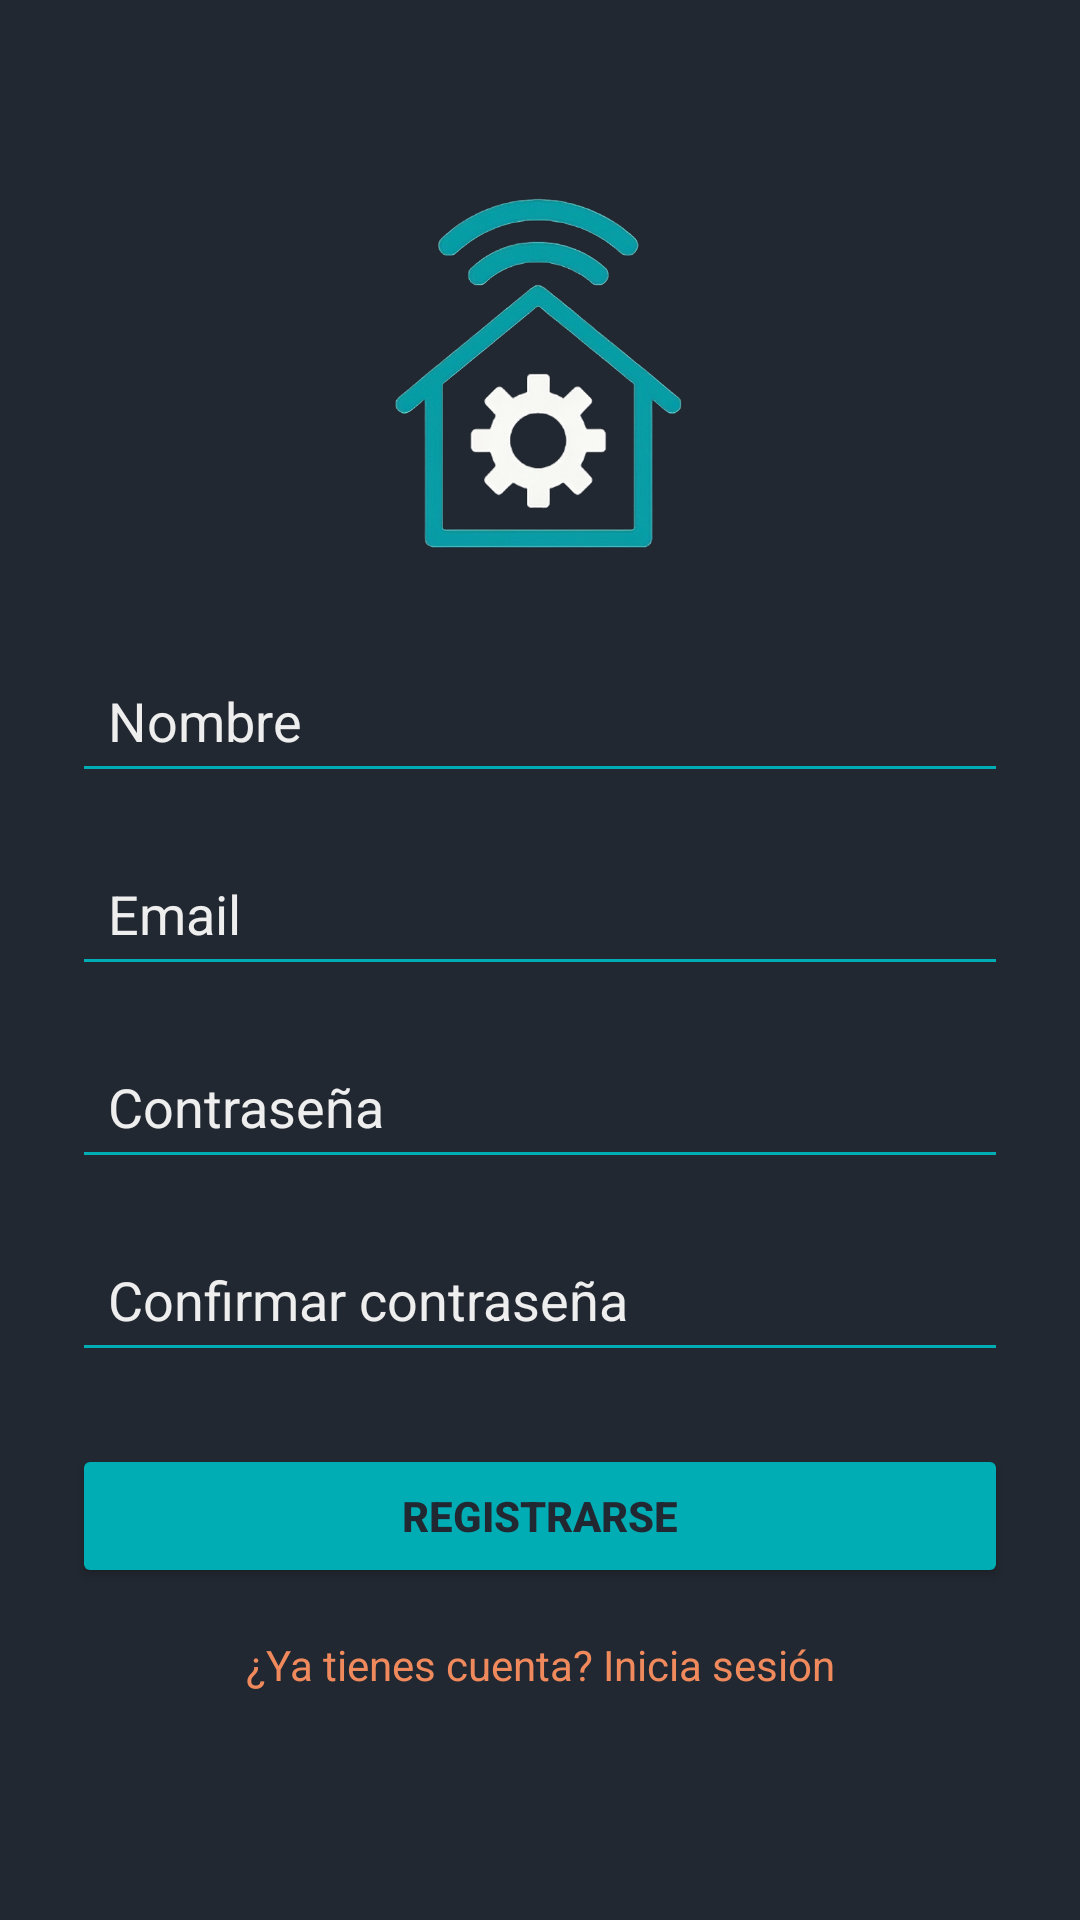

Android layout source for this screen:
<!-- AndroidManifest.xml: application theme Theme.SW2P1Movil -->
<!-- res/layout/activity_pregister.xml -->
<?xml version="1.0" encoding="utf-8"?>
<androidx.constraintlayout.widget.ConstraintLayout
    xmlns:android="http://schemas.android.com/apk/res/android"
    xmlns:app="http://schemas.android.com/apk/res-auto"
    xmlns:tools="http://schemas.android.com/tools"
    android:id="@+id/main"
    android:layout_width="match_parent"
    android:layout_height="match_parent"
    android:background="#222831"
    android:padding="24dp"
    tools:context=".presentacion.PregisterActivity">

    <ImageView
        android:id="@+id/imgLogo"
        android:layout_width="120dp"
        android:layout_height="120dp"
        android:src="@drawable/logo_iot"
        android:layout_marginTop="40dp"
        app:layout_constraintTop_toTopOf="parent"
        app:layout_constraintStart_toStartOf="parent"
        app:layout_constraintEnd_toEndOf="parent"
        android:contentDescription="Logo" />

    <EditText
        android:id="@+id/etName"
        android:layout_width="0dp"
        android:layout_height="wrap_content"
        android:hint="Nombre"
        android:inputType="textPersonName"
        android:textColor="#EEEEEE"
        android:textColorHint="#EEEEEE"
        android:backgroundTint="#00ADB5"
        android:padding="12dp"
        android:layout_marginTop="32dp"
        app:layout_constraintTop_toBottomOf="@id/imgLogo"
        app:layout_constraintStart_toStartOf="parent"
        app:layout_constraintEnd_toEndOf="parent" />

    <EditText
        android:id="@+id/etEmail"
        android:layout_width="0dp"
        android:layout_height="wrap_content"
        android:hint="Email"
        android:inputType="textEmailAddress"
        android:textColor="#EEEEEE"
        android:textColorHint="#EEEEEE"
        android:backgroundTint="#00ADB5"
        android:padding="12dp"
        android:layout_marginTop="16dp"
        app:layout_constraintTop_toBottomOf="@id/etName"
        app:layout_constraintStart_toStartOf="parent"
        app:layout_constraintEnd_toEndOf="parent" />

    <EditText
        android:id="@+id/etPassword"
        android:layout_width="0dp"
        android:layout_height="wrap_content"
        android:hint="Contraseña"
        android:inputType="textPassword"
        android:textColor="#EEEEEE"
        android:textColorHint="#EEEEEE"
        android:backgroundTint="#00ADB5"
        android:padding="12dp"
        android:layout_marginTop="16dp"
        app:layout_constraintTop_toBottomOf="@id/etEmail"
        app:layout_constraintStart_toStartOf="parent"
        app:layout_constraintEnd_toEndOf="parent" />

    <EditText
        android:id="@+id/etConfirmPassword"
        android:layout_width="0dp"
        android:layout_height="wrap_content"
        android:hint="Confirmar contraseña"
        android:inputType="textPassword"
        android:textColor="#EEEEEE"
        android:textColorHint="#EEEEEE"
        android:backgroundTint="#00ADB5"
        android:padding="12dp"
        android:layout_marginTop="16dp"
        app:layout_constraintTop_toBottomOf="@id/etPassword"
        app:layout_constraintStart_toStartOf="parent"
        app:layout_constraintEnd_toEndOf="parent" />

    <Button
        android:id="@+id/btnRegister"
        android:layout_width="0dp"
        android:layout_height="wrap_content"
        android:text="Registrarse"
        android:textStyle="bold"
        android:textColor="#222831"
        android:backgroundTint="#00ADB5"
        android:layout_marginTop="24dp"
        android:padding="14dp"
        app:layout_constraintTop_toBottomOf="@id/etConfirmPassword"
        app:layout_constraintStart_toStartOf="parent"
        app:layout_constraintEnd_toEndOf="parent" />

    <TextView
        android:id="@+id/tvGoToLogin"
        android:layout_width="wrap_content"
        android:layout_height="wrap_content"
        android:text="¿Ya tienes cuenta? Inicia sesión"
        android:textColor="#F08A5D"
        android:textSize="14sp"
        android:layout_marginTop="16dp"
        app:layout_constraintTop_toBottomOf="@id/btnRegister"
        app:layout_constraintStart_toStartOf="parent"
        app:layout_constraintEnd_toEndOf="parent" />

</androidx.constraintlayout.widget.ConstraintLayout>
<!-- resources referenced by this layout -->
<resources>
  <!-- drawable logo_iot: png bitmap (drawable, 200658 bytes) -->
  <style name="Theme.SW2P1Movil" parent="Base.Theme.SW2P1Movil" />
  <style name="Base.Theme.SW2P1Movil" parent="Theme.Material3.DayNight.NoActionBar">
          
          
      </style>
</resources>
